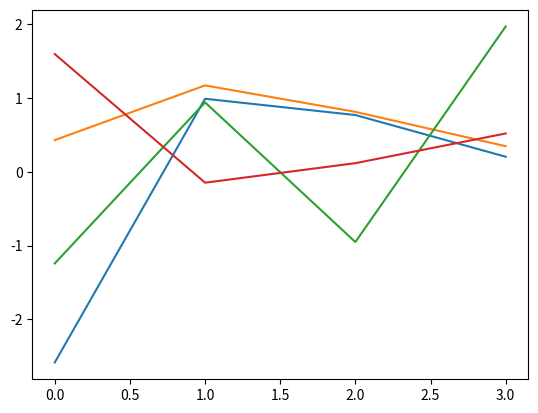

This figure's Python source:
import numpy as np
import pandas as pd
import matplotlib.pyplot as plt


a = np.array([[-2.58289208,  0.43014843, -1.24082018, 1.59572603],
              [ 0.99027828, 1.17150989,  0.94125714, -0.14692469],
              [ 0.76989341,  0.81299683, -0.95068423, 0.11769564],
              [ 0.20484034,  0.34784527,  1.96979195, 0.51992837]])

df=pd.DataFrame(a)
print(df)

plt.plot(df)
plt.show()

# to run csv ( cat pd.csv)
# or ( cat np.csv)